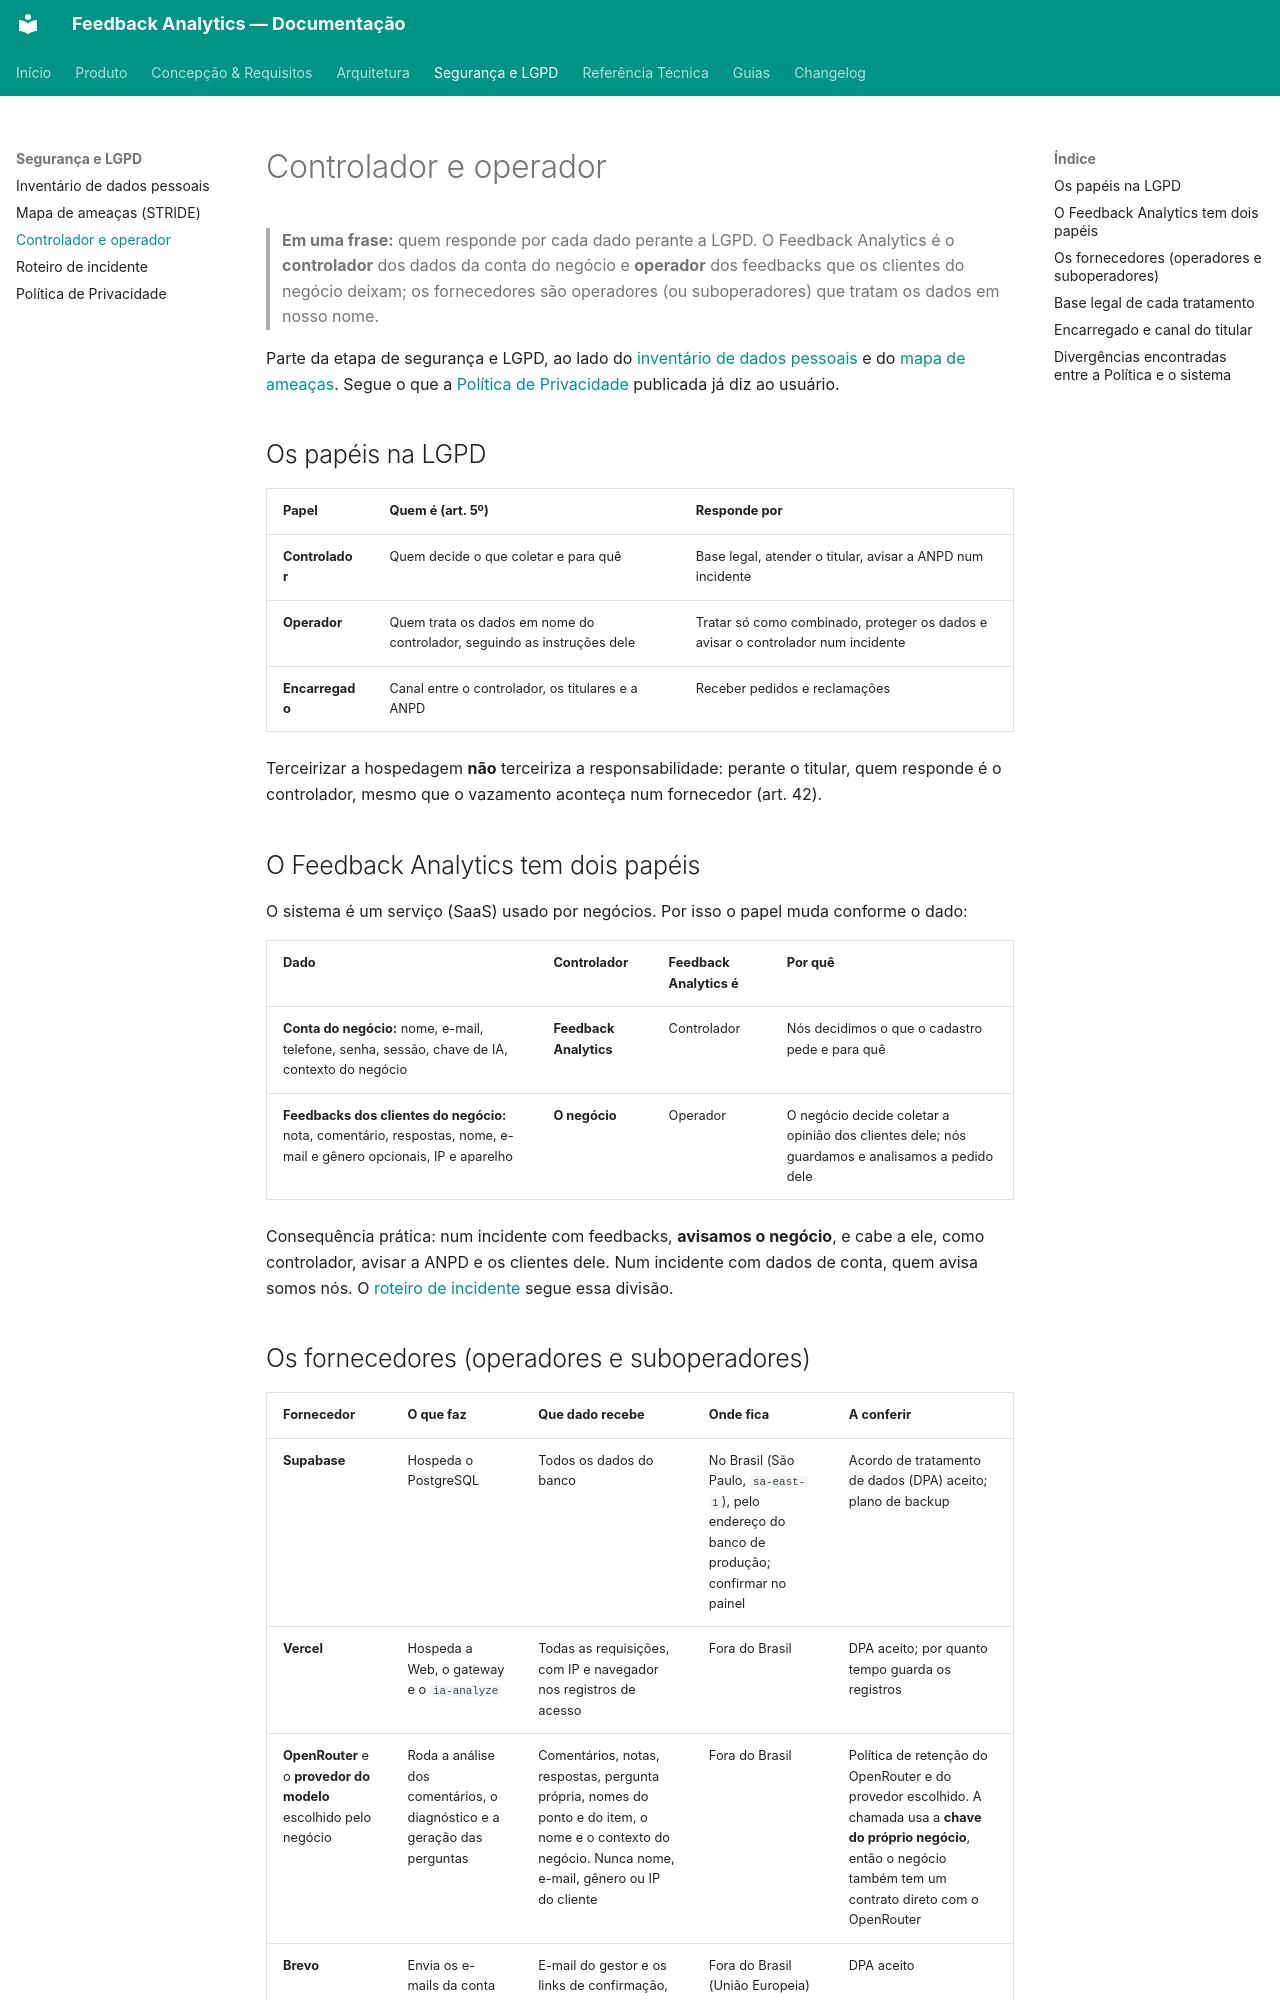

repository: TCC-Feedback-Analytics/feedback-analytics · page: seguranca/controlador-e-operador/index.html · generator: mkdocs

# Controlador e operador

> **Em uma frase:** quem responde por cada dado perante a LGPD. O Feedback Analytics é o **controlador** dos dados da conta do negócio e **operador** dos feedbacks que os clientes do negócio deixam; os fornecedores são operadores (ou suboperadores) que tratam os dados em nosso nome.

Parte da etapa de segurança e LGPD, ao lado do [inventário de dados pessoais](inventario-de-dados.md) e do [mapa de ameaças](mapa-de-ameacas.md). Segue o que a [Política de Privacidade](https://feedback-analytics-web.vercel.app/privacidade) publicada já diz ao usuário.

## Os papéis na LGPD

| Papel | Quem é (art. 5º) | Responde por |
|---|---|---|
| **Controlador** | Quem decide o que coletar e para quê | Base legal, atender o titular, avisar a ANPD num incidente |
| **Operador** | Quem trata os dados em nome do controlador, seguindo as instruções dele | Tratar só como combinado, proteger os dados e avisar o controlador num incidente |
| **Encarregado** | Canal entre o controlador, os titulares e a ANPD | Receber pedidos e reclamações |

Terceirizar a hospedagem **não** terceiriza a responsabilidade: perante o titular, quem responde é o controlador, mesmo que o vazamento aconteça num fornecedor (art. 42).

## O Feedback Analytics tem dois papéis

O sistema é um serviço (SaaS) usado por negócios. Por isso o papel muda conforme o dado:

| Dado | Controlador | Feedback Analytics é | Por quê |
|---|---|---|---|
| **Conta do negócio:** nome, e-mail, telefone, senha, sessão, chave de IA, contexto do negócio | **Feedback Analytics** | Controlador | Nós decidimos o que o cadastro pede e para quê |
| **Feedbacks dos clientes do negócio:** nota, comentário, respostas, nome, e-mail e gênero opcionais, IP e aparelho | **O negócio** | Operador | O negócio decide coletar a opinião dos clientes dele; nós guardamos e analisamos a pedido dele |

Consequência prática: num incidente com feedbacks, **avisamos o negócio**, e cabe a ele, como controlador, avisar a ANPD e os clientes dele. Num incidente com dados de conta, quem avisa somos nós. O [roteiro de incidente](roteiro-de-incidente.md) segue essa divisão.
